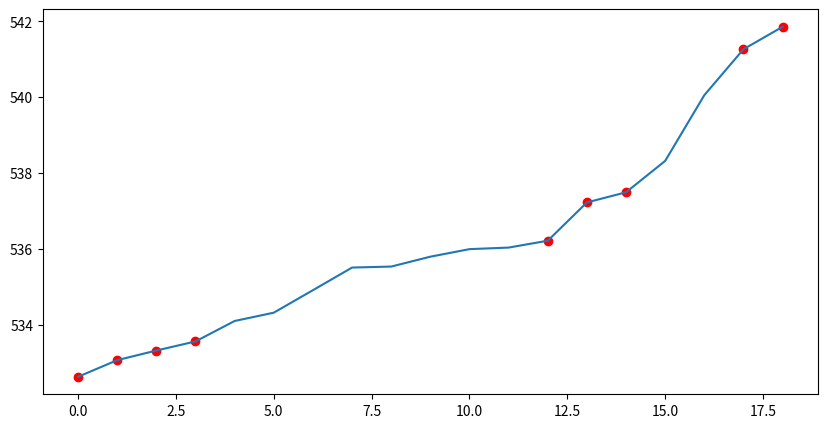

The script that saved this image:
import numpy as np
from collections import deque
import matplotlib.pyplot as plt

def calculate_fingerprints(array, fingerprint_size):
    """"
    Calculate the fingerprints matrix for a given array and fingerprint size.
    
    The fingerprints matrix is sensitive to clusters of noisy data, especially for small fingerprint sizes.
    
    Parameters:
    array (numpy.ndarray): The input array of data points.
    fingerprint_size (int): The size of the fingerprint window.
    
    Returns:
    numpy.ndarray: The fingerprints matrix.
    
    Calculates the relative position of each point in array
    Returns a 2D array, where each row is the fingerprint of a point

    The current fingerprint architecture is sensitive incase of a small fingerprint size 
    to clusters of noisy data
    """
    if fingerprint_size>len(array):
        fingerprint_size = len(array)
    n = len(array)
    # initialize the fingerprints matrix
    fingerprints = np.zeros((n, n))
    # calculate the relative position of each point (matrix is symmetric)
    #iterating over all elements of the matrix
    for i in range(n): 
        for j in range(n):
            # arbitrary value for the diagonal
            if i == j:
                fingerprints[i, j] = 0
            # if the distance between the points is less than half the fingerprint size
            elif abs(i-j) < fingerprint_size/2:
                fingerprints[i, j] = (array[i] - array[j])/array[i]
            # if the point is close to the beginning of the array, maintain fingerprint size by adding points to the right
            elif i < fingerprint_size / 2 and abs(i-j) < fingerprint_size/2 + abs(i-fingerprint_size / 2):
                fingerprints[i, j] = (array[i] - array[j]) / array[i]
            # if the point is close to the end of the array, maintain fingerprint size by adding points to the left
            elif i > n - fingerprint_size / 2 and abs(i-j) < fingerprint_size/2 + n - i:
                fingerprints[i, j] = (array[i] - array[j]) / array[i]
    return fingerprints

def match_fingerprints(mat_spl, mat_wldb):
    """
    Time to discover the matching fingerprints between the two matrices
    The smallest matrix, mat_spl should be matched with a unique entry in the larger matrix, mat_wldb
    These entries should be strictly increasing
    The optimal solution has the lowest sum of the differences between the matched entries
    BFS approach is used to find the optimal solution
    """
    rows_spl, _ = mat_spl.shape
    rows_wldb, __file__ = mat_wldb.shape
    if rows_spl > rows_wldb:
        raise 
    # Initialize the BFS queue
    queue = deque([(0, 0, 0, [])])  # (current row in mat_spl, current row in mat_wldb, current sum of differences, path)
    best_sum = float('inf')
    best_path = []

    while queue:
        row_spl, row_wldb, current_sum, path = queue.popleft()

        # If we have matched all rows in mat_spl
        if row_spl == rows_spl:
            if current_sum < best_sum:
                best_sum = current_sum
                best_path = path #  
            continue

        # Try to match the current row in mat_spl with each remaining row in mat_wldb
        for next_row_wldb in range(row_wldb, rows_wldb):
            wldb_row = mat_wldb[next_row_wldb][mat_wldb[next_row_wldb] != 0]
            spl_row = mat_spl[row_spl][mat_spl[row_spl] != 0]
            if len(wldb_row) != len(spl_row):
                continue
            diff = np.sum(np.abs(spl_row - wldb_row))
            new_sum = current_sum + diff
            new_path = path + [next_row_wldb]

            # Add the new state to the queue
            queue.append((row_spl + 1, next_row_wldb + 1, new_sum, new_path))

    return best_path, best_sum # best path is a list of the matched wavelengths from the database

def main():
    fingerprint_size = min(len(spectral_lines), len(NEON_WAVELN))
    # Calculate the fingerprints matrix for the spectral lines
    spectral_fingerprints = calculate_fingerprints(spectral_lines, fingerprint_size)
    wl_fingerprints = calculate_fingerprints(np.array(list(NEON_WAVELN.keys())), fingerprint_size)
    # print("Spectral fingerprints matrix:\n", spectral_fingerprints)
    # print("Wavelength fingerprints matrix:\n", wl_fingerprints)
    best_wl, best_sum = match_fingerprints(spectral_fingerprints, wl_fingerprints)
    print("Best sum of differences:", best_sum)

    # plot the matched wavelengths
    plt.figure(figsize=(10, 5))
    plt.plot(list(NEON_WAVELN.keys()), label='NEON wavelengths')
    plt.scatter(best_wl, [list(NEON_WAVELN.keys())[i] for i in best_wl], c='red', label='Matched wavelengths')
    plt.show()

spectral_lines = np.array([
    22.181795919847822,
    41.140395614525275,
    144.26273501671918,
    186.4979599536216,
    292.1601184580567,
    335.21179409990134,
    377.61005873042376,
    414.14821455025987,
    445.4639986187941,
])
NEON_WAVELN = {
    532.640 : 20,
    533.078 : 60,
    533.331 : 0,
    533.571 : 0, 
    534.109 : 100,
    534.328 : 60,
    534.920 : 0,
    535.516 : 0,
    535.542 : 0,
    535.802 : 0,
    536.001 : 0,
    536.042 : 0,
    536.223 : 0,
    537.231 : 0,
    537.498 : 0,
    538.325 : 0,
    540.056 : 200,
    541.265 : 0,
    541.856 : 0,
}

main()